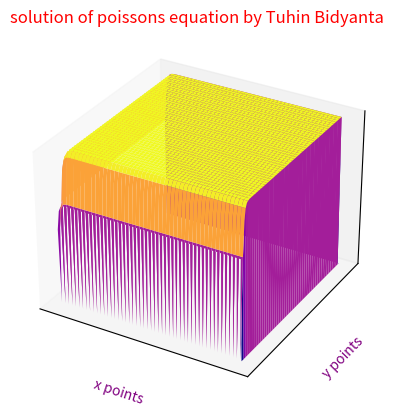

This chart was generated by the following Python code:
import numpy as np
import matplotlib.pyplot as plt
L= 100
p=0.5
h=0.1
e=8.854187817 *10**-12
x=np.arange(0,L)
y=np.arange(0,L)
x,y=np.meshgrid(x,y)
v= np.zeros((L,L),float)
for i in range(0,L-1):
    for j in range(0,L-1):
        v[1,j]=100
        v[i,j]=0.25*(v[i+1,j]+v[i-1,j]+v[i,j+1]+v[i,j-1] +(p*h**2)/e)

ax=plt.axes(projection ='3d')
ax.plot_surface(x,y,v , cmap = "plasma")
ax.set_title("solution of poissons equation by Tuhin Bidyanta",color = "red")
ax.set_xlabel("x points" ,color = "purple" )
ax.set_xticks([])
ax.set_ylabel("y points",color = "purple")
ax.set_yticks([])
ax.set_zlabel("poissons eqution" , color = "indigo" ,fontsize ="20")
ax.set_zticks([])
plt.show()